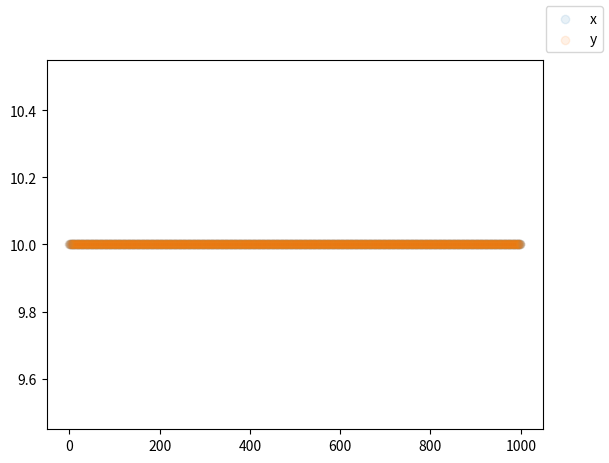

Python code for this plot:
import numpy as np
import scipy
import matplotlib.pyplot as plt
from typing import NamedTuple, List, Deque, Dict, Tuple
from scipy.optimize import minimize
from collections import deque
from copy import deepcopy
from scipy.stats import beta, norm


class MultivariateGaussianDistribution:
    def __init__(self, stds: List[float], names: List[str], means=None, seed=42):
        self.stds = np.array(stds)
        self.names = names
        assert len(stds) == len(names)
        if means is not None:
            self.means = np.array(means)
        else:
            self.means = np.zeros_like(stds)
        self.random = np.random.default_rng(seed)

    def with_params(self, stds: List[float], seed=42):
        stds = np.array(stds)
        assert stds.shape == self.stds.shape
        res = deepcopy(self)
        res.set_params(stds)
        return res

    def sample(self):
        samples = self.random.normal(self.means, self.stds)
        return samples

    def sample_dict(self) -> Tuple[np.ndarray, Dict[str, float]]:
        sample = self.sample()
        return sample, {k: v for k, v in zip(self.names, sample)}

    def likelihood(self, sample):
        likelihoods = norm.pdf(sample, self.means, self.stds)
        return np.prod(likelihoods)

    def entropy(self):
        entropies = norm.entropy(self.means, self.stds)
        return np.sum(entropies)

    def get_params(self):
        return self.stds.copy()

    def set_params(self, stds):
        self.stds = stds.copy()

    def kl_dist(self, other):
        k = len(self.means)
        Sigma0 = np.diag(self.stds**2)
        Sigma1 = np.diag(other.stds**2)

        Sigma1_Inv = np.linalg.inv(Sigma1)

        mu0 = self.means
        mu1 = other.means

        det = np.linalg.det
        tr = np.trace
        ln = np.log

        kl_div = (
            tr(Sigma1_Inv @ Sigma0)
            - k
            + (mu1 - mu0).T @ Sigma1_Inv @ (mu1 - mu0)
            + ln(det(Sigma1) / det(Sigma0))
        )
        kl_div /= 2

        return kl_div


class MultivariateBetaDistribution:
    def __init__(
        self,
        alphas: List[float],
        low: List[float],
        high: List[float],
        names: List[str],
        seed=42,
    ):
        self.low = np.array(low)
        self.high = np.array(high)
        self.alphas = np.array(alphas)
        self.betas = self.alphas  # Since alpha == beta
        self.names = names
        assert len(alphas) == len(names) == len(low) == len(high)
        self.random = np.random.default_rng(seed)

    def with_params(self, alphas: List[float], seed=42):
        assert len(alphas) == len(self.alphas)
        res = deepcopy(self)
        res.set_params(alphas)
        return res

    def sample(self) -> np.ndarray:
        low = self.low
        high = self.high

        samples = np.array(
            [self.random.beta(a, b) for a, b in zip(self.alphas, self.betas)]
        )

        return low + (high - low) * samples

    def sample_dict(self) -> Tuple[np.ndarray, Dict[str, float]]:
        sample = self.sample()
        return sample, {k: v for k, v in zip(self.names, sample)}

    def likelihood(self, sample: List[float]) -> float:
        high = self.high
        low = self.low
        sample = (sample - low) / (high - low)
        likelihoods = [
            beta.pdf(x, a, b) for x, a, b in zip(sample, self.alphas, self.betas)
        ]
        return np.prod(likelihoods)

    def entropy(self) -> float:
        entropies = [beta.entropy(a, b) for a, b in zip(self.alphas, self.betas)]
        return np.sum(entropies)

    def kl_dist(self, other) -> float:
        # TODO: find an actual way to compute this
        return np.linalg.norm(self.get_params() - other.get_params())

    def get_params(self) -> np.ndarray:
        return self.alphas.copy()

    def set_params(self, alphas: List[float]):
        self.alphas = np.array(alphas)
        self.betas = np.array(alphas)  # Update betas as well since alpha == beta


class Trajectory(NamedTuple):
    params: List[float]
    successful: bool


class Doraemon:
    def __init__(
        self,
        dist: MultivariateGaussianDistribution,
        k: int,
        kl_bound: float,
        target_success_rate: float,
    ):
        self.n_traj = 0
        self.k = k
        self.kl_bound = kl_bound
        self.dist = dist
        self.target_success_rate = target_success_rate
        self.buffer: Deque[Trajectory] = deque(maxlen=k)

    def add_trajectory(self, params: List[float], successful: bool):
        self.n_traj += 1
        self.buffer.append(Trajectory(params, successful))

    def _estimate_success(self, cand: MultivariateGaussianDistribution) -> float:
        # Importance sampling according to equation (5)
        result = 0
        for t in self.buffer:
            if not t.successful:
                continue
            result += cand.likelihood(t.params) / self.dist.likelihood(t.params)
        return result / len(self.buffer)

    def _find_feasable_dist(self) -> MultivariateGaussianDistribution:
        # Equation (6)
        constraint = scipy.optimize.NonlinearConstraint(
            fun=lambda x: self.dist.kl_dist(self.dist.with_params(x)),
            lb=0,
            ub=self.kl_bound,
        )
        res = minimize(
            fun=lambda x: -self._estimate_success(self.dist.with_params(x)),
            x0=self.dist.get_params(),
            constraints=[constraint],
        )
        return self.dist.with_params(res.x)

    def _find_max_entropy_dist(self) -> MultivariateGaussianDistribution:
        # Equation (5)
        kl_constraint = scipy.optimize.NonlinearConstraint(
            fun=lambda x: self.dist.kl_dist(self.dist.with_params(x)),
            lb=0,
            ub=self.kl_bound,
        )
        success_constraint = scipy.optimize.NonlinearConstraint(
            fun=lambda x: self._estimate_success(self.dist.with_params(x)),
            lb=self.target_success_rate,
            ub=1,
        )
        res = minimize(
            fun=lambda x: -self.dist.with_params(x).entropy(),
            x0=self.dist.get_params(),
            constraints=[success_constraint, kl_constraint],
        )
        return self.dist.with_params(res.x)

    def update_dist(self):
        # Implement "Dynamics distribution update" of Algorithm 1 lines 7-14,
        # updating self.dist in-place
        if len(self.buffer) < self.k:
            return

        if self.n_traj % self.k != 0:
            return

        if np.mean([t.successful for t in self.buffer]) < self.target_success_rate:
            cand = self._find_feasable_dist()
            if self._estimate_success(cand) < self.target_success_rate:
                self.dist = cand
                return
            self.dist = cand
        self.dist = self._find_max_entropy_dist()


if __name__ == "__main__":
    dist = MultivariateGaussianDistribution([0.5, 2], ["x", "y"])
    dist = MultivariateBetaDistribution(
        [10, 10], names=["x", "y"], low=[-5, -5], high=[5, 5]
    )

    d = Doraemon(dist, 100, 0.1, 0.9)
    params = []
    samples = []
    N = 1000
    for i in range(N):
        sample = d.dist.sample()
        success = all(np.abs(sample) < [5, 1])
        d.add_trajectory(sample, success)
        samples.append(sample.copy())
        params.append(d.dist.get_params())
        # successes.append(d._estimate_success(d.dist))
        if i > 100 and not i % 100:
            d.update_dist()
    params = np.array(params)
    samples = np.array(samples)

    fig, ax = plt.subplots()
    ax.scatter(np.arange(N), params[:, 0], label="x", alpha=0.1)
    ax.scatter(np.arange(N), params[:, 1], label="y", alpha=0.1)
    # ax.scatter(np.arange(N), samples[:, 0], label="x", alpha=0.1)
    # ax.scatter(np.arange(N), samples[:, 1], label="y", alpha=0.1)
    # ax.plot(success, label="success")
    fig.legend()
    plt.show()
